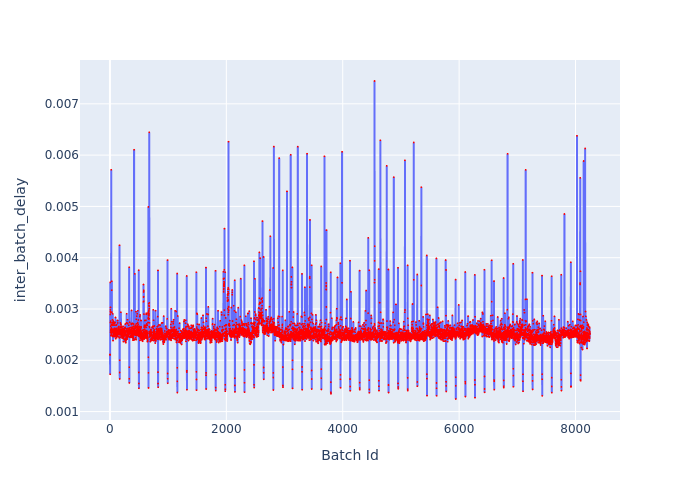

Source data for this figure (header and first rows):
Batch Id, inter_batch_delay
1, 0.002113
2, 0.002104
3, 0.001727
4, 0.002894
5, 0.003518
6, 0.002946
7, 0.002982
8, 0.002734
9, 0.003032
10, 0.002548
11, 0.002764
12, 0.002583
13, 0.002664
14, 0.002539
15, 0.00249
16, 0.002597
17, 0.002597
18, 0.002931
19, 0.002607
20, 0.002563
21, 0.002476
22, 0.005714
23, 0.002688
24, 0.002631
25, 0.002589
26, 0.00269
27, 0.002527
28, 0.00249
29, 0.002494
30, 0.002691
31, 0.003367
32, 0.003541
33, 0.00294
34, 0.00257
35, 0.002691
36, 0.002731
37, 0.002547
38, 0.002726
39, 0.002582
40, 0.002696
41, 0.002581
42, 0.002575
43, 0.002608
44, 0.002487
45, 0.002789
46, 0.002681
47, 0.002564
48, 0.002599
49, 0.002905
50, 0.002473
51, 0.002473
52, 0.002462
53, 0.002383
54, 0.002743
55, 0.002475
56, 0.002582
57, 0.002566
58, 0.002765
59, 0.002588
60, 0.00258
... 8,189 more rows
